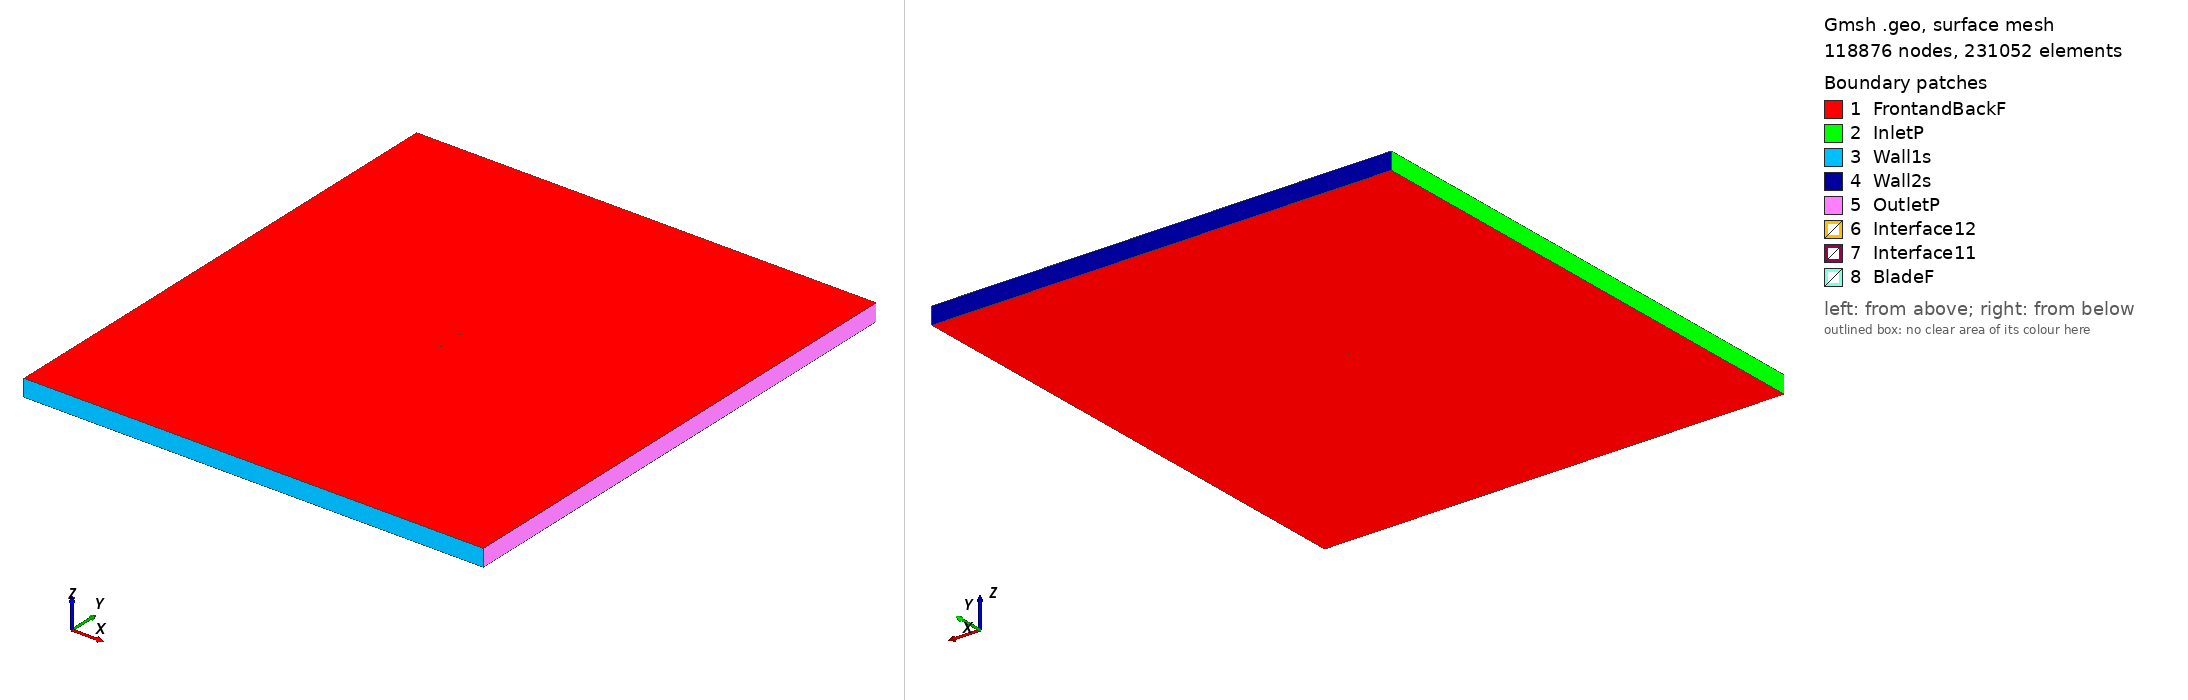

Gmsh geometry script, surface-meshed: 118876 nodes, 231052 surface elements. Boundary patches (legend numbers): 1 FrontandBackF, 2 InletP, 3 Wall1s, 4 Wall2s, 5 OutletP, 6 Interface12, 7 Interface11, 8 BladeF. Left view from above one corner, right view from below the opposite corner. Legend entries are the model's physical surfaces. The drawing asked Gmsh for element sizes between 1% and 20% of the model's largest extent; the script's own settings can give other sizes.

=== goe244_tsr_4.7156_aoa_2.573.geo (drawn) ===
SetFactory("OpenCASCADE");

Point(1) = {0.075102, 0.721504, 0, 1.0};
Point(2) = {0.067878, 0.725177, 0, 1.0};
Point(3) = {0.052177, 0.732326, 0, 1.0};
Point(4) = {0.036451, 0.738366, 0, 1.0};
Point(5) = {0.020697, 0.743201, 0, 1.0};
Point(6) = {0.004914, 0.746815, 0, 1.0};
Point(7) = {-0.010899, 0.749002, 0, 1.0};
Point(8) = {-0.026741, 0.750000, 0, 1.0};
Point(9) = {-0.042634, 0.748809, 0, 1.0};
Point(10) = {-0.050613, 0.746739, 0, 1.0};
Point(11) = {-0.058613, 0.743734, 0, 1.0};
Point(12) = {-0.062629, 0.741621, 0, 1.0};
Point(13) = {-0.066662, 0.738667, 0, 1.0};
Point(14) = {-0.070732, 0.734191, 0, 1.0};
Point(15) = {-0.072796, 0.730669, 0, 1.0};
Point(16) = {-0.074924, 0.724292, 0, 1.0};
Point(17) = {-0.073005, 0.721519, 0, 1.0};
Point(18) = {-0.071033, 0.721030, 0, 1.0};
Point(19) = {-0.067080, 0.720463, 0, 1.0};
Point(20) = {-0.063116, 0.720373, 0, 1.0};
Point(21) = {-0.059151, 0.720282, 0, 1.0};
Point(22) = {-0.051221, 0.720243, 0, 1.0};
Point(23) = {-0.043274, 0.720839, 0, 1.0};
Point(24) = {-0.027370, 0.722568, 0, 1.0};
Point(25) = {-0.011464, 0.724392, 0, 1.0};
Point(26) = {0.004447, 0.726407, 0, 1.0};
Point(27) = {0.020339, 0.727583, 0, 1.0};
Point(28) = {0.036204, 0.727615, 0, 1.0};
Point(29) = {0.052033, 0.726063, 0, 1.0};
Point(30) = {0.067814, 0.722370, 0, 1.0};
Point(31) = {0.075033, 0.719984, 0, 1.0};
Point(32) = {-0.075102, -0.721504, 0, 1.0};
Point(33) = {-0.067878, -0.725177, 0, 1.0};
Point(34) = {-0.052177, -0.732326, 0, 1.0};
Point(35) = {-0.036451, -0.738366, 0, 1.0};
Point(36) = {-0.020697, -0.743201, 0, 1.0};
Point(37) = {-0.004914, -0.746815, 0, 1.0};
Point(38) = {0.010899, -0.749002, 0, 1.0};
Point(39) = {0.026741, -0.750000, 0, 1.0};
Point(40) = {0.042634, -0.748809, 0, 1.0};
Point(41) = {0.050613, -0.746739, 0, 1.0};
Point(42) = {0.058613, -0.743734, 0, 1.0};
Point(43) = {0.062629, -0.741621, 0, 1.0};
Point(44) = {0.066662, -0.738667, 0, 1.0};
Point(45) = {0.070732, -0.734191, 0, 1.0};
Point(46) = {0.072796, -0.730669, 0, 1.0};
Point(47) = {0.074924, -0.724292, 0, 1.0};
Point(48) = {0.073005, -0.721519, 0, 1.0};
Point(49) = {0.071033, -0.721030, 0, 1.0};
Point(50) = {0.067080, -0.720463, 0, 1.0};
Point(51) = {0.063116, -0.720373, 0, 1.0};
Point(52) = {0.059151, -0.720282, 0, 1.0};
Point(53) = {0.051221, -0.720243, 0, 1.0};
Point(54) = {0.043274, -0.720839, 0, 1.0};
Point(55) = {0.027370, -0.722568, 0, 1.0};
Point(56) = {0.011464, -0.724392, 0, 1.0};
Point(57) = {-0.004447, -0.726407, 0, 1.0};
Point(58) = {-0.020339, -0.727583, 0, 1.0};
Point(59) = {-0.036204, -0.727615, 0, 1.0};
Point(60) = {-0.052033, -0.726063, 0, 1.0};
Point(61) = {-0.067814, -0.722370, 0, 1.0};
Point(62) = {-0.075033, -0.719984, 0, 1.0};

// Lines: first blade (splines 1-4)
Spline(1) = {1:31};
Spline(2) = {31,1};

// Lines: second blade (splines 5-8)
Spline(3) = {32:62};
Spline(4) = {62,32};

// Outer domain (points 20001-4 and lines)
Point(63) = {-13.50000000, -15.00000000, 0, 1.0};
Point(64) = {-13.50000000, 15.00000000, 0, 1.0};
Point(65) = {13.50000000, 15.00000000, 0, 1.0};
Point(66) = {13.50000000, -15.00000000, 0, 1.0};
Line(11) = {63, 64};
Line(12) = {64, 65};
Line(13) = {65, 66};
Line(14) = {63, 66};

// Interface (between moving and stationary domain) (circles)
Circle(9) = {0, 0, 0, 0.80000000, 0, 2*Pi};
Circle(10) = {0, 0, 0, 0.80000000, 0, 2*Pi};

// Loops collect Lines/Splines/etc (blade1, blade2, domain, first circle)
Line Loop(1) = {1:2};
Line Loop(2) = {3:4};
Line Loop(3) = {11,12,13,-14};
Line Loop(4) = {9};

// BooleanDifference cuts out the circle/interface from the domain
Plane Surface(1) = {3};
Plane Surface(2) = {4};
BooleanDifference{ Surface{1}; Delete;}{ Surface{2}; Delete;}

// This one cuts out the blades from the inner circle/interface
Line Loop(6) = {10};
Plane Surface(5) = {6};
Plane Surface(6) = {1};
Plane Surface(7) = {2};
BooleanDifference{ Surface{5}; Delete;}{ Surface{6,7}; Delete;}

// extrude to 3rd dimension
Extrude {0, 0, 1} {Surface{1}; Surface{5}; Layers{1}; Recombine;}

// Physical Surfaces are the named boundaries (patches)
Physical Surface("Interface11") = {12};
Physical Surface("Interface12") = {10};

// sides of domain
Physical Surface("InletP") = {6};
Physical Surface("OutletP") = {9};

// top and bottom of domain
Physical Surface("Wall1s") = {7};
Physical Surface("Wall2s") = {8};

// Check FrontandBackF by ensuring there is nothing in the 3rd dimension
Physical Surface("FrontandBackF") = {1,11,5,17};
Physical Surface("BladeF") = {13:16};
Physical Volume("Turbine") = {2};
Physical Volume("Farfield") = {1};

// settings for airfoil boundary layer
Field[1] = BoundaryLayer;
Field[1].EdgesList = {1:4};
Field[1].hwall_n = 1e-3;
Field[1].thickness = 1.5e-2;
Field[1].ratio = 1.05;
Field[1].Quads = 1;
BoundaryLayer Field = 1;

// control points for mesh (blade and interface)
// floor((arc length / 1.5mm)/ 2) -> Transfinite Line
Transfinite Line {1,3} = 106 Using Progression 1;
Transfinite Line {2,4} = 2 Using Progression 1;
Transfinite Line {9, 15} = 800 Using Progression 1;

// For more information on gmsh syntax, visit http://gmsh.info/doc/texinfo/gmsh.html
